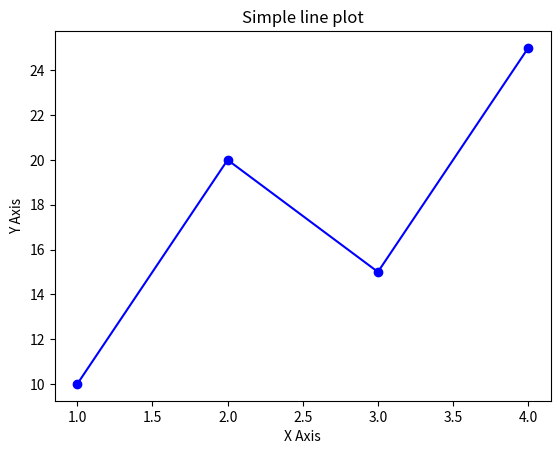

Reproduce this figure in Python.
# savefig('filename.extension',dpi=value, bbox_inches = 'tight')

import matplotlib.pyplot as plt

x = [1,2,3,4]
y = [10,20,15,25]

# crate plot

plt.plot(x,y, color='blue',marker='o')
plt.title("Simple line plot")
plt.xlabel("X Axis")
plt.ylabel("Y Axis")

plt.savefig(' Save_Data-Line_plot.png', dpi=300, bbox_inches='tight')
plt.show()
